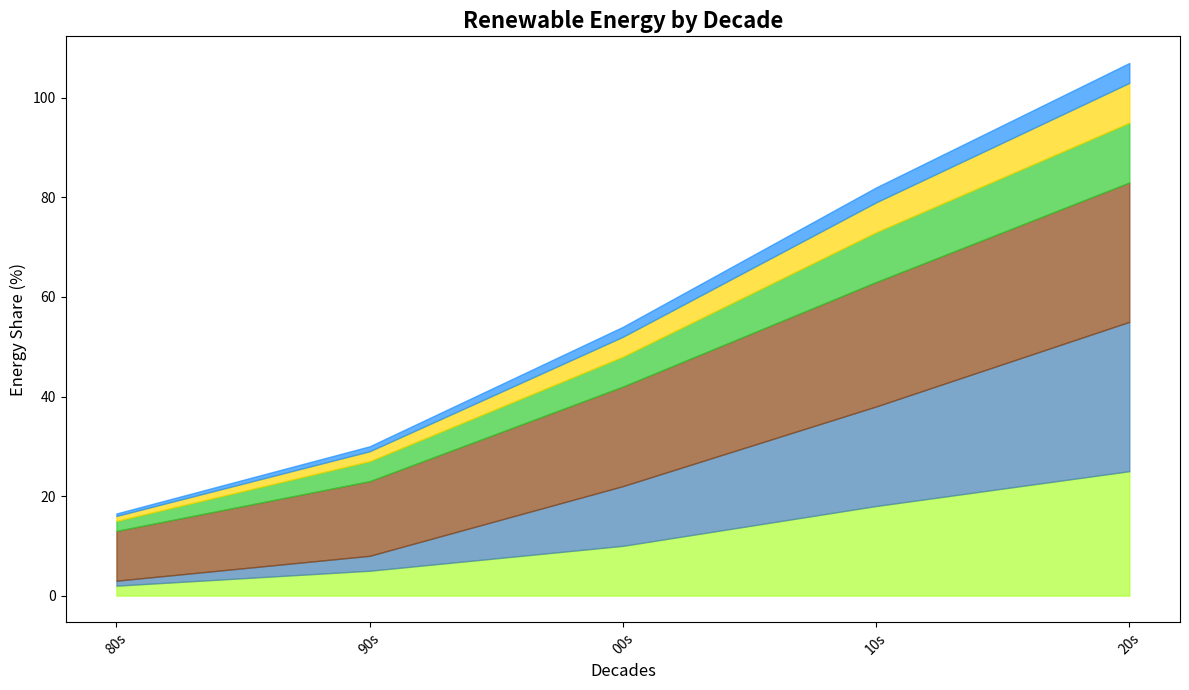

Write the Python code that produced this figure.
import matplotlib.pyplot as plt
import numpy as np

# Data setup
decades = np.array(['80s', '90s', '00s', '10s', '20s'])
solar_energy = np.array([2, 5, 10, 18, 25])
wind_energy = np.array([1, 3, 12, 20, 30])
hydropower = np.array([10, 15, 20, 25, 28])
geothermal = np.array([2, 4, 6, 10, 12])
biomass = np.array([1, 2, 4, 6, 8])
tidal = np.array([0.5, 1, 2, 3, 4])

# Create the figure and axis
fig, ax = plt.subplots(figsize=(12, 7))

# Shuffled colors
ax.fill_between(decades, solar_energy, color='#ADFF2F', alpha=0.7)  # biomass color
ax.fill_between(decades, solar_energy, wind_energy + solar_energy, color='#4682B4', alpha=0.7)  # tidal color
ax.fill_between(decades, wind_energy + solar_energy, wind_energy + solar_energy + hydropower, color='#8B4513', alpha=0.7)  # geothermal color
ax.fill_between(decades, wind_energy + solar_energy + hydropower, wind_energy + solar_energy + hydropower + geothermal, color='#32CD32', alpha=0.7)  # hydropower color
ax.fill_between(decades, wind_energy + solar_energy + hydropower + geothermal, 
                wind_energy + solar_energy + hydropower + geothermal + biomass, color='#FFD700', alpha=0.7)  # solar energy color
ax.fill_between(decades, wind_energy + solar_energy + hydropower + geothermal + biomass, 
                wind_energy + solar_energy + hydropower + geothermal + biomass + tidal, color='#1E90FF', alpha=0.7)  # wind energy color

# Add titles and labels
ax.set_title('Renewable Energy by Decade', fontsize=16, fontweight='bold')
ax.set_xlabel('Decades', fontsize=12)
ax.set_ylabel('Energy Share (%)', fontsize=12)

# Customize x-axis ticks
ax.set_xticks(np.arange(len(decades)))
ax.set_xticklabels(decades, rotation=45)

# Adjust the layout to prevent overlap
plt.tight_layout()

# Display the plot
plt.show()
